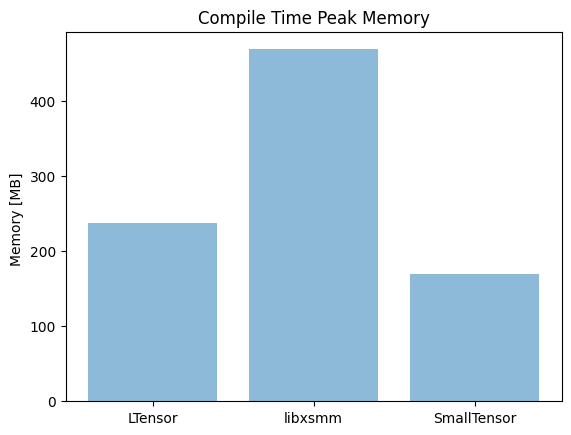

Python code for this plot:
import numpy as np
import matplotlib.pyplot as plt


# # #############################
import matplotlib.pylab as pylab
params = {
'legend.fontsize': 'xx-large',
          'figure.figsize': (16, 12),
         'axes.labelsize': 'xx-large',
         'axes.titlesize':'xx-large',
         'xtick.labelsize':'xx-large',
         'ytick.labelsize':'xx-large'
}
pylab.rcParams.update(params)
# #############################
import matplotlib
font = {'family' : 'normal',
        'weight' : 'bold',
        'size'   : 22}
matplotlib.rc('font', **font)
# #############################
# --------------------------------------------
# --------------------------------------------






import matplotlib.pyplot as plt; plt.rcdefaults()
import numpy as np
import matplotlib.pyplot as plt
 
objects = ('LTensor', 'libxsmm', 'SmallTensor')
y_pos = np.arange(len(objects))
performance = [237.504, 469.240, 169.624]
 
plt.bar(y_pos, performance, align='center', alpha=0.5)
plt.xticks(y_pos, objects)
plt.ylabel('Memory [MB] ')
plt.title('Compile Time Peak Memory')
 
plt.savefig('compile_time_peak_memory.jpg')
plt.show()


